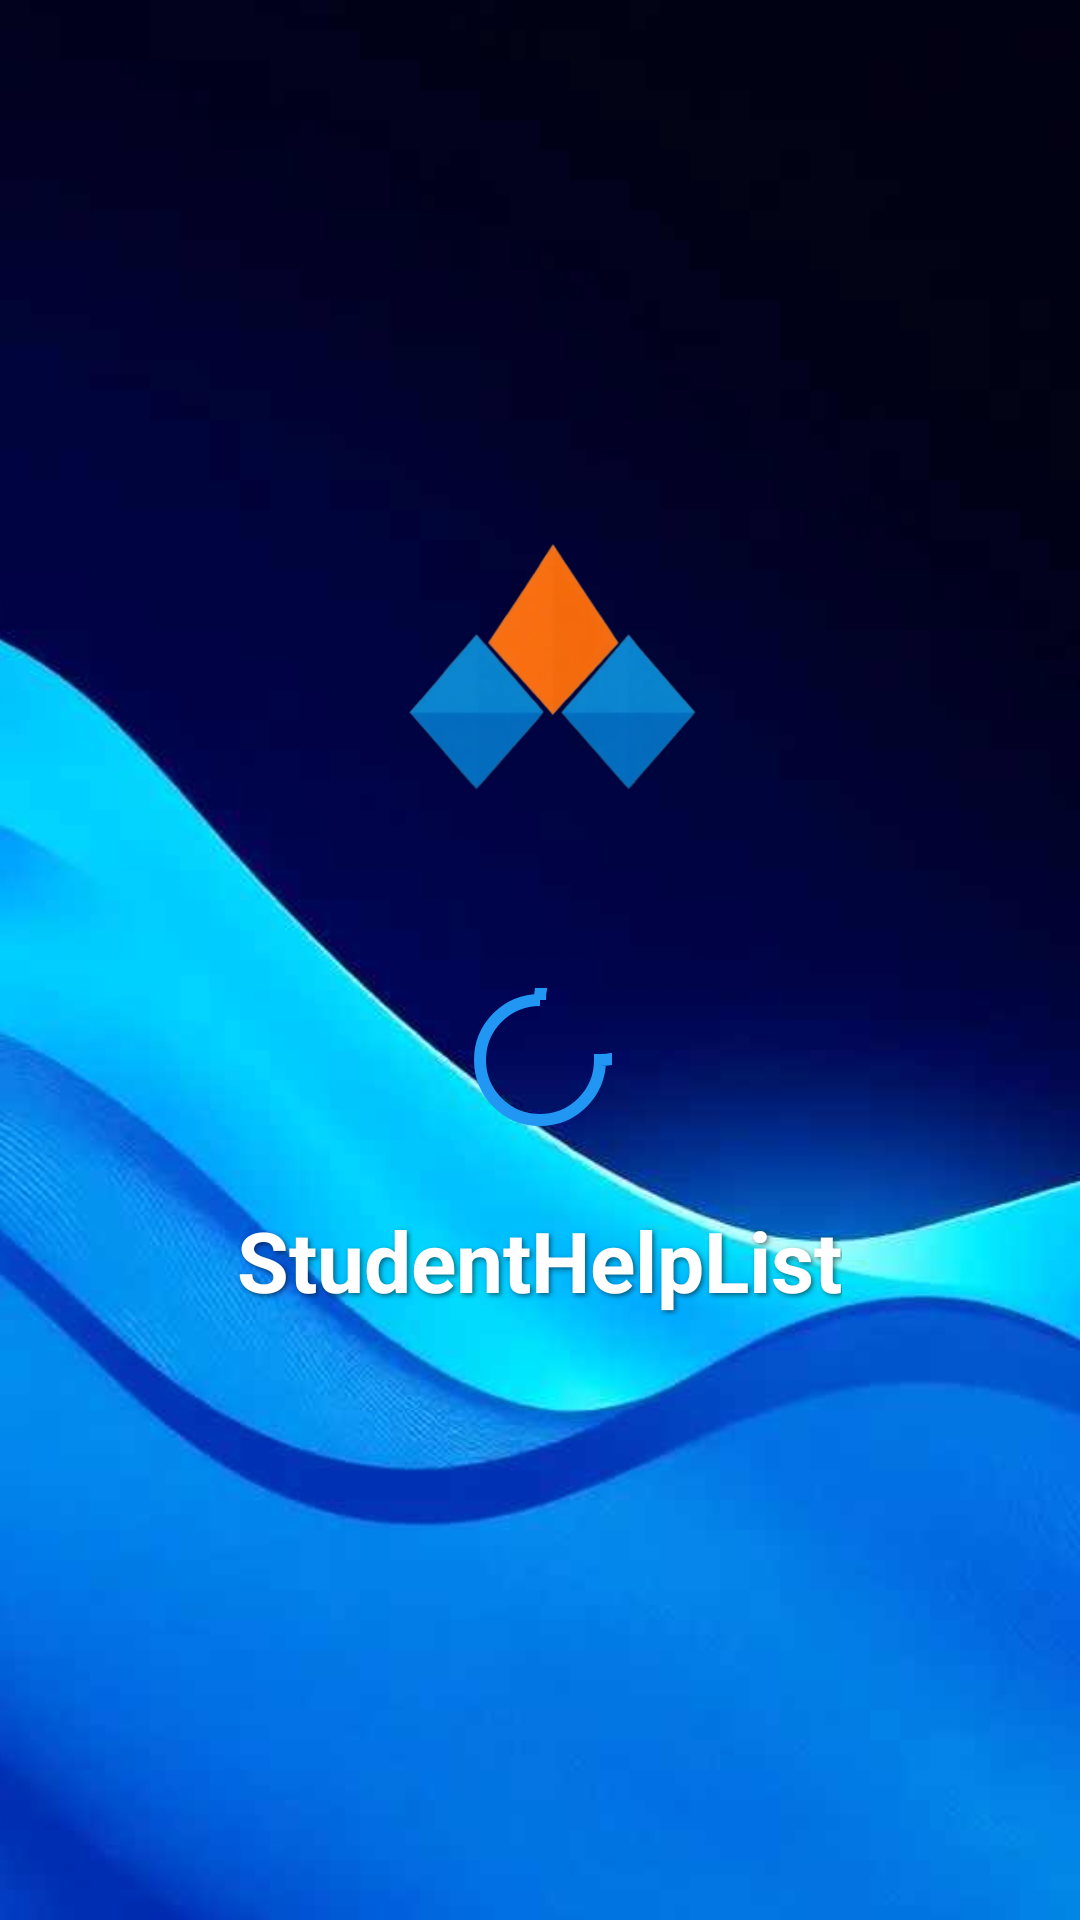

Here is an Android app screen rendered from its layout file. Give the layout XML and the strings, colors and styles it references.
<!-- AndroidManifest.xml: application theme Theme.StudentList2025 -->
<!-- res/layout/activity_splash.xml -->
<?xml version="1.0" encoding="utf-8"?>
<RelativeLayout xmlns:android="http://schemas.android.com/apk/res/android"
    android:layout_width="match_parent"
    android:layout_height="match_parent">

    <ImageView
        android:id="@+id/bgImage"
        android:layout_width="match_parent"
        android:layout_height="match_parent"
        android:scaleType="centerCrop"
        android:src="@drawable/john"
        android:contentDescription="Splash Background" />

    <LinearLayout
        android:layout_width="match_parent"
        android:layout_height="wrap_content"
        android:orientation="vertical"
        android:gravity="center"
        android:layout_centerInParent="true">

        <ImageView
            android:id="@+id/logoImage"
            android:layout_width="160dp"
            android:layout_height="160dp"
            android:src="@drawable/loggo"
            android:contentDescription="App Logo"
            android:layout_marginBottom="16dp" />

        <ImageView
            android:id="@+id/loadingIcon"
            android:layout_width="48dp"
            android:layout_height="48dp"
            android:src="@drawable/ic_loading"
            android:contentDescription="Loading Animation"
            android:layout_marginBottom="24dp" />

        <TextView
            android:id="@+id/appName"
            android:layout_width="wrap_content"
            android:layout_height="wrap_content"
            android:text="StudentHelpList"
            android:textSize="28sp"
            android:textStyle="bold"
            android:textColor="#FFFFFF"
            android:shadowColor="#80000000"
            android:shadowDx="2"
            android:shadowDy="2"
            android:shadowRadius="4"
            android:layout_marginBottom="48dp" />
        <Button
            android:id="@+id/btnGetStarted"
            android:layout_width="wrap_content"
            android:layout_height="wrap_content"
            android:text="Get Started"
            android:textAllCaps="false"
            android:textSize="16sp"
            android:background="@drawable/add_button_background"
            android:textColor="@android:color/white"
            android:paddingHorizontal="24dp"
            android:paddingVertical="12dp"
            android:visibility="gone"
            android:layout_marginBottom="24dp"
            android:elevation="4dp" />
    </LinearLayout>
</RelativeLayout>
<!-- resources referenced by this layout -->
<resources>
  <!-- drawable add_button_background (drawable) -->
  <?xml version="1.0" encoding="utf-8"?>
  <selector xmlns:android="http://schemas.android.com/apk/res/android">
      
      <item android:state_pressed="true">
          <shape android:shape="rectangle">
              <solid android:color="#1976D2" />
              <corners android:radius="15dp" />
              <stroke android:width="2dp" android:color="#1565C0" />
          </shape>
      </item>
  
      
      <item>
          <shape android:shape="rectangle">
              <solid android:color="#2196F3" />
              <corners android:radius="15dp" />
              <stroke android:width="2dp" android:color="#1976D2" />
          </shape>
      </item>
  </selector>
  <!-- drawable ic_loading (drawable) -->
  <?xml version="1.0" encoding="utf-8"?>
  <animated-vector xmlns:android="http://schemas.android.com/apk/res/android"
      android:drawable="@drawable/ic_circle"
      android:viewportWidth="24"
      android:viewportHeight="24">
  
      <target
          android:name="rotation"
          android:animation="@transition/rotate" />
  </animated-vector>
  <!-- drawable john: jpg bitmap (drawable, 33283 bytes) -->
  <!-- drawable loggo: png bitmap (drawable, 65894 bytes) -->
  <style name="Theme.StudentList2025" parent="Base.Theme.StudentList2025" />
  <!-- drawable ic_circle (drawable) -->
  <?xml version="1.0" encoding="utf-8"?>
  <vector xmlns:android="http://schemas.android.com/apk/res/android"
      android:width="24dp"
      android:height="24dp"
      android:viewportWidth="24"
      android:viewportHeight="24">
      <path
          android:pathData="M12,2A10,10 0,1 0,22 12A10,10 0,1 0,12 2"
          android:strokeWidth="2"
          android:strokeColor="#2196F3"
          android:fillColor="#00000000" />
  </vector>
  <style name="Base.Theme.StudentList2025" parent="Theme.Material3.DayNight.NoActionBar">
          <item name="colorPrimary">#0D47A1</item> 
          <item name="colorPrimaryVariant">#1565C0</item>
          <item name="colorAccent">#0D47A1</item>
          <item name="colorOnPrimary">#FFFFFF</item>
  
      </style>
</resources>
